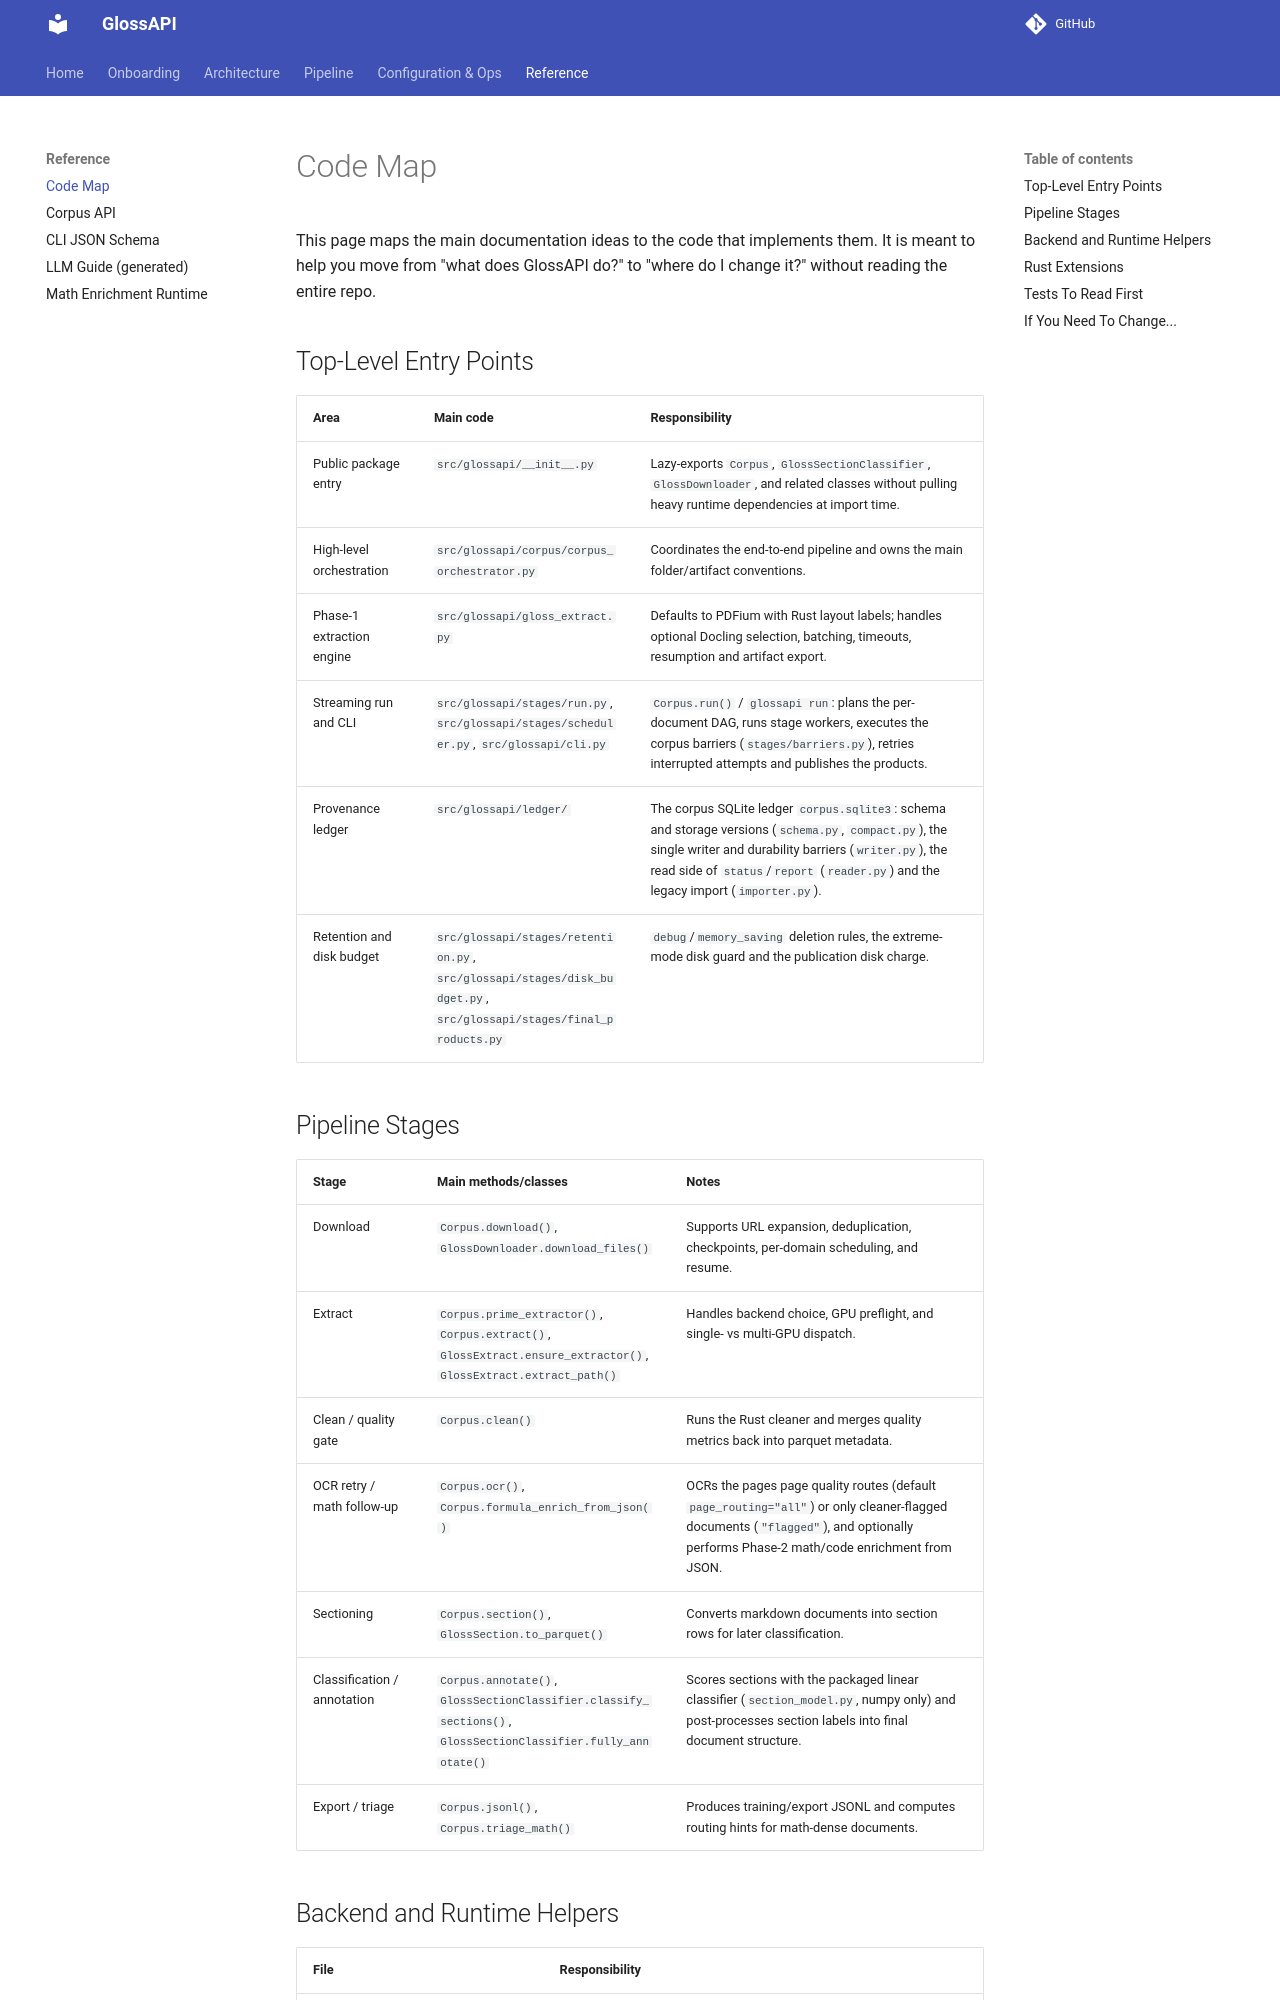

repository: eellak/glossAPI · page: code_map/index.html · generator: mkdocs

# Code Map

This page maps the main documentation ideas to the code that implements them. It is
meant to help you move from "what does GlossAPI do?" to "where do I change it?"
without reading the entire repo.

## Top-Level Entry Points

| Area | Main code | Responsibility |
| --- | --- | --- |
| Public package entry | `src/glossapi/__init__.py` | Lazy-exports `Corpus`, `GlossSectionClassifier`, `GlossDownloader`, and related classes without pulling heavy runtime dependencies at import time. |
| High-level orchestration | `src/glossapi/corpus/corpus_orchestrator.py` | Coordinates the end-to-end pipeline and owns the main folder/artifact conventions. |
| Phase-1 extraction engine | `src/glossapi/gloss_extract.py` | Defaults to PDFium with Rust layout labels; handles optional Docling selection, batching, timeouts, resumption and artifact export. |
| Streaming run and CLI | `src/glossapi/stages/run.py`, `src/glossapi/stages/scheduler.py`, `src/glossapi/cli.py` | `Corpus.run()` / `glossapi run`: plans the per-document DAG, runs stage workers, executes the corpus barriers (`stages/barriers.py`), retries interrupted attempts and publishes the products. |
| Provenance ledger | `src/glossapi/ledger/` | The corpus SQLite ledger `corpus.sqlite3`: schema and storage versions (`schema.py`, `compact.py`), the single writer and durability barriers (`writer.py`), the read side of `status`/`report` (`reader.py`) and the legacy import (`importer.py`). |
| Retention and disk budget | `src/glossapi/stages/retention.py`, `src/glossapi/stages/disk_budget.py`, `src/glossapi/stages/final_products.py` | `debug`/`memory_saving` deletion rules, the extreme-mode disk guard and the publication disk charge. |

## Pipeline Stages

| Stage | Main methods/classes | Notes |
| --- | --- | --- |
| Download | `Corpus.download()`, `GlossDownloader.download_files()` | Supports URL expansion, deduplication, checkpoints, per-domain scheduling, and resume. |
| Extract | `Corpus.prime_extractor()`, `Corpus.extract()`, `GlossExtract.ensure_extractor()`, `GlossExtract.extract_path()` | Handles backend choice, GPU preflight, and single- vs multi-GPU dispatch. |
| Clean / quality gate | `Corpus.clean()` | Runs the Rust cleaner and merges quality metrics back into parquet metadata. |
| OCR retry / math follow-up | `Corpus.ocr()`, `Corpus.formula_enrich_from_json()` | OCRs the pages page quality routes (default `page_routing="all"`) or only cleaner-flagged documents (`"flagged"`), and optionally performs Phase-2 math/code enrichment from JSON. |
| Sectioning | `Corpus.section()`, `GlossSection.to_parquet()` | Converts markdown documents into section rows for later classification. |
| Classification / annotation | `Corpus.annotate()`, `GlossSectionClassifier.classify_sections()`, `GlossSectionClassifier.fully_annotate()` | Scores sections with the packaged linear classifier (`section_model.py`, numpy only) and post-processes section labels into final document structure. |
| Export / triage | `Corpus.jsonl()`, `Corpus.triage_math()` | Produces training/export JSONL and computes routing hints for math-dense documents. |
